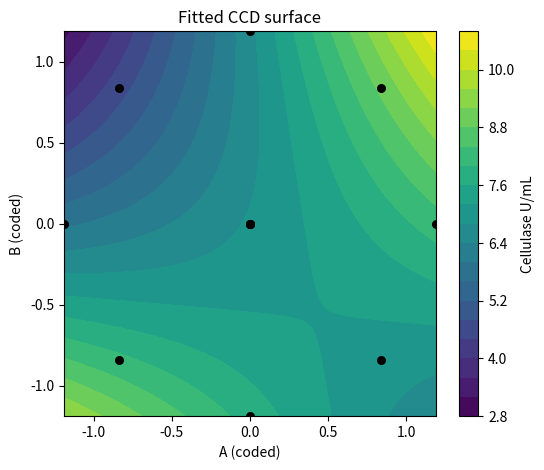

The matplotlib source for this figure: (Note: this script raises an exception after producing the figure.)
import numpy as np, pandas as pd, matplotlib.pyplot as plt
from scipy import stats
print('ok')

ccd = pd.DataFrame([
    (6, 9.5, 6.85), (3.17, 9.5, 6.15), (8.83, 9.5, 8.12), (4, 12, 4.49),
    (6, 9.5, 6.85), (6, 9.5, 6.85), (6, 9.5, 6.85), (4, 7, 7.85),
    (6, 13.04, 6.67), (8, 12, 9.00), (8, 7, 7.00), (6, 5.96, 8.00), (6, 9.5, 6.85)],
    columns=['Substrate_g','Time_d','Cellulase_U_per_mL'])
ccd

ALPHA = 2**0.25
def to_coded(v, lo, hi):
    c, s = (lo+hi)/2, (hi-lo)/2/ALPHA
    return (np.asarray(v, float)-c)/s
A = to_coded(ccd['Substrate_g'], ccd['Substrate_g'].min(), ccd['Substrate_g'].max())
B = to_coded(ccd['Time_d'], ccd['Time_d'].min(), ccd['Time_d'].max())
Y = ccd['Cellulase_U_per_mL'].to_numpy(float)
X = np.column_stack([np.ones(len(Y)), A, B, A*B, A*A, B*B])
names = ['1','A','B','AB','A2','B2']
beta, *_ = np.linalg.lstsq(X, Y, rcond=None)
fit = X @ beta; resid = Y - fit
n, p = X.shape; dfe = n - p
sse = resid @ resid; sst = ((Y-Y.mean())**2).sum(); ssm = sst - sse
mse = sse/dfe; h = np.einsum('ij,jk,ik->i', X, np.linalg.inv(X.T@X), X)
press = ((resid/(1-h))**2).sum()
se = np.sqrt(np.diag(np.linalg.inv(X.T@X))*mse)
tv = beta/se; pv = 2*stats.t.sf(abs(tv), dfe)
print(f'R2={ssm/sst:.4f} adj={1-(1-ssm/sst)*(n-1)/dfe:.4f} pred={1-press/sst:.4f}')
for k,b,s,t,pp in zip(names,beta,se,tv,pv): print(f'{k:>3} {b:+.4f} se={s:.4f} t={t:+.2f} p={pp:.4f}')

b0,bA,bB,bAB,bAA,bBB = beta
g = np.linspace(-ALPHA, ALPHA, 120); GA, GB = np.meshgrid(g, g)
Z = b0 + bA*GA + bB*GB + bAB*GA*GB + bAA*GA*GA + bBB*GB*GB
fig, ax = plt.subplots(figsize=(6,5))
cs = ax.contourf(GA, GB, Z, 20); fig.colorbar(cs, label='Cellulase U/mL')
ax.scatter(A, B, c='k', s=30)
ax.set(xlabel='A (coded)', ylabel='B (coded)', title='Fitted CCD surface')
plt.show()

P = np.column_stack([GA.ravel(), GB.ravel()]); P = P[np.hypot(*P.T) <= ALPHA+1e-9]
D = np.column_stack([np.ones(len(P)), P[:,0], P[:,1], P[:,0]*P[:,1], P[:,0]**2, P[:,1]**2])
yh = D @ beta; i = int(np.argmax(yh)); xo = P[i]
XtXi = np.linalg.inv(X.T@X); q = float(D[i] @ XtXi @ D[i])
tc = stats.t.ppf(0.975, dfe); pi = tc*np.sqrt(mse*(1+q))
print(f'coded optimum {xo.round(3)} -> {yh[i]:.2f} (95% PI {yh[i]-pi:.2f}..{yh[i]+pi:.2f})')

ccd.to_csv('/tmp/example_ccd.csv', index=False)
try:
    from google.colab import files; files.download('/tmp/example_ccd.csv')
except ImportError:
    print('not in Colab - CSV at /tmp/example_ccd.csv')
